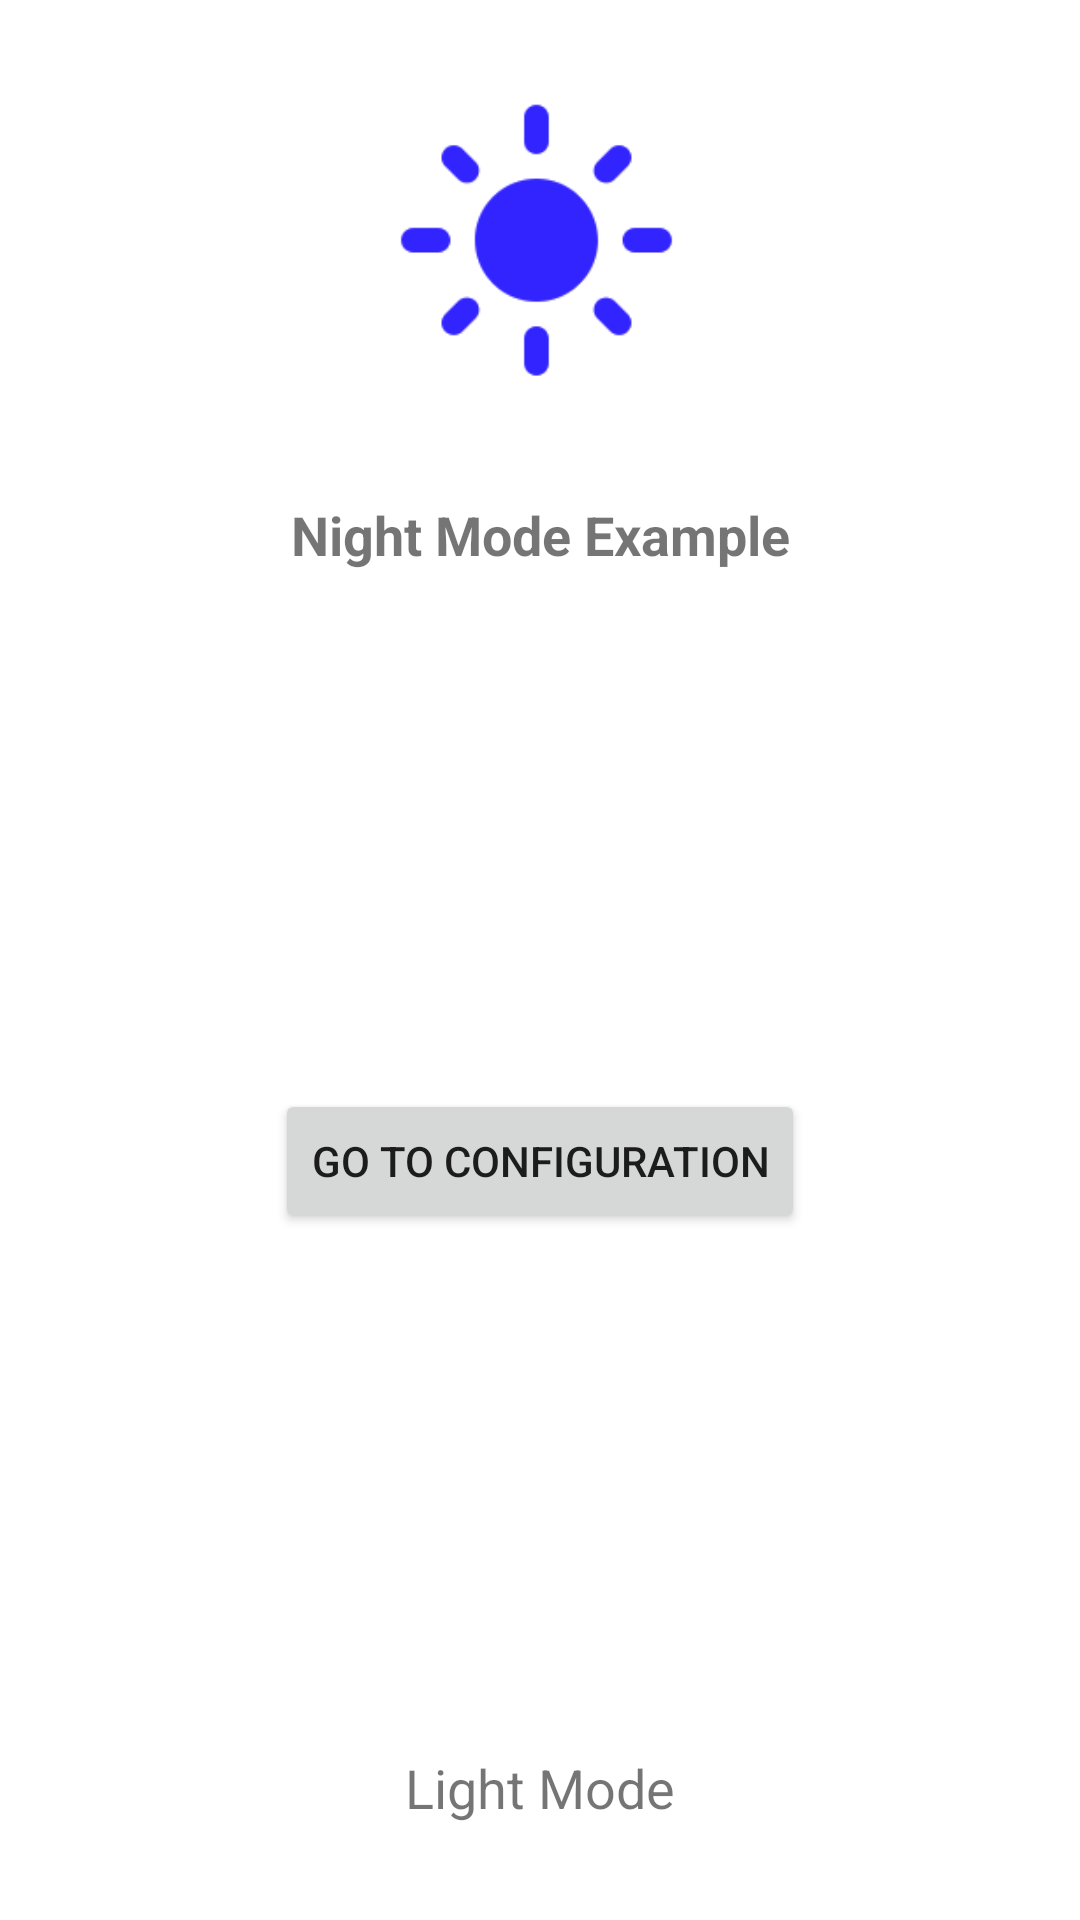

Reconstruct the res/layout file that produces this screen, plus the resources it refers to.
<!-- AndroidManifest.xml: application theme Theme.NightModeExample -->
<!-- res/layout/activity_main.xml -->
<?xml version="1.0" encoding="utf-8"?>
<androidx.constraintlayout.widget.ConstraintLayout xmlns:android="http://schemas.android.com/apk/res/android"
    xmlns:app="http://schemas.android.com/apk/res-auto"
    xmlns:tools="http://schemas.android.com/tools"
    android:layout_width="match_parent"
    android:layout_height="match_parent"
    android:gravity="center"
    android:orientation="vertical"
    tools:context=".MainActivity">

    <ImageView
        android:id="@+id/imageView"
        android:layout_width="150dp"
        android:layout_height="150dp"
        android:layout_marginTop="8dp"
        android:contentDescription="@string/app_name"
        android:src="@drawable/mode"
        app:layout_constraintEnd_toEndOf="parent"
        app:layout_constraintStart_toStartOf="parent"
        app:layout_constraintTop_toTopOf="parent" />

    <TextView
        android:id="@+id/textView2"
        android:layout_width="wrap_content"
        android:layout_height="wrap_content"
        android:layout_marginTop="8dp"
        android:text="@string/night_mode_example"
        android:textSize="18sp"
        android:textStyle="bold"
        app:layout_constraintEnd_toEndOf="parent"
        app:layout_constraintStart_toStartOf="parent"
        app:layout_constraintTop_toBottomOf="@+id/imageView" />

    <Button
        android:id="@+id/btn_ir"
        android:layout_width="wrap_content"
        android:layout_height="wrap_content"
        android:text="@string/go_to_configuration"
        app:layout_constraintBottom_toTopOf="@+id/textView"
        app:layout_constraintEnd_toEndOf="parent"
        app:layout_constraintStart_toStartOf="parent"
        app:layout_constraintTop_toBottomOf="@+id/textView2" />

    <TextView
        android:id="@+id/textView"
        android:layout_width="wrap_content"
        android:layout_height="wrap_content"
        android:layout_marginBottom="32dp"
        android:text="@string/text"
        android:textSize="18sp"
        app:layout_constraintBottom_toBottomOf="parent"
        app:layout_constraintEnd_toEndOf="parent"
        app:layout_constraintStart_toStartOf="parent" />


</androidx.constraintlayout.widget.ConstraintLayout>
<!-- resources referenced by this layout -->
<resources>
  <!-- drawable mode: png bitmap (drawable, 29244 bytes) -->
  <string name="app_name">NightModeExample</string>
  <string name="go_to_configuration">Go to Configuration</string>
  <string name="night_mode_example">Night Mode Example</string>
  <string name="text">Light Mode</string>
  <style name="Theme.NightModeExample" parent="Theme.MaterialComponents.DayNight.DarkActionBar">
          
          <item name="colorPrimary">@color/colorPrimary</item>
          <item name="colorPrimaryVariant">@color/colorPrimaryVariant</item>
          <item name="colorOnPrimary">@color/colorOnPrimary</item>
          
          <item name="colorSecondary">@color/colorSecondary</item>
          <item name="colorSecondaryVariant">@color/teal_700</item>
          <item name="colorOnSecondary">@color/black</item>
          
          <item name="android:statusBarColor" tools:targetApi="l">?attr/colorPrimaryVariant</item>
          
      </style>
  <color name="colorPrimary">#FF6200EE</color>
  <color name="colorPrimaryVariant">#FF3700B3</color>
  <color name="colorOnPrimary">#000000</color>
  <color name="colorSecondary">#FF03DAC5</color>
  <color name="teal_700">#FF018786</color>
  <color name="black">#FF000000</color>
</resources>
